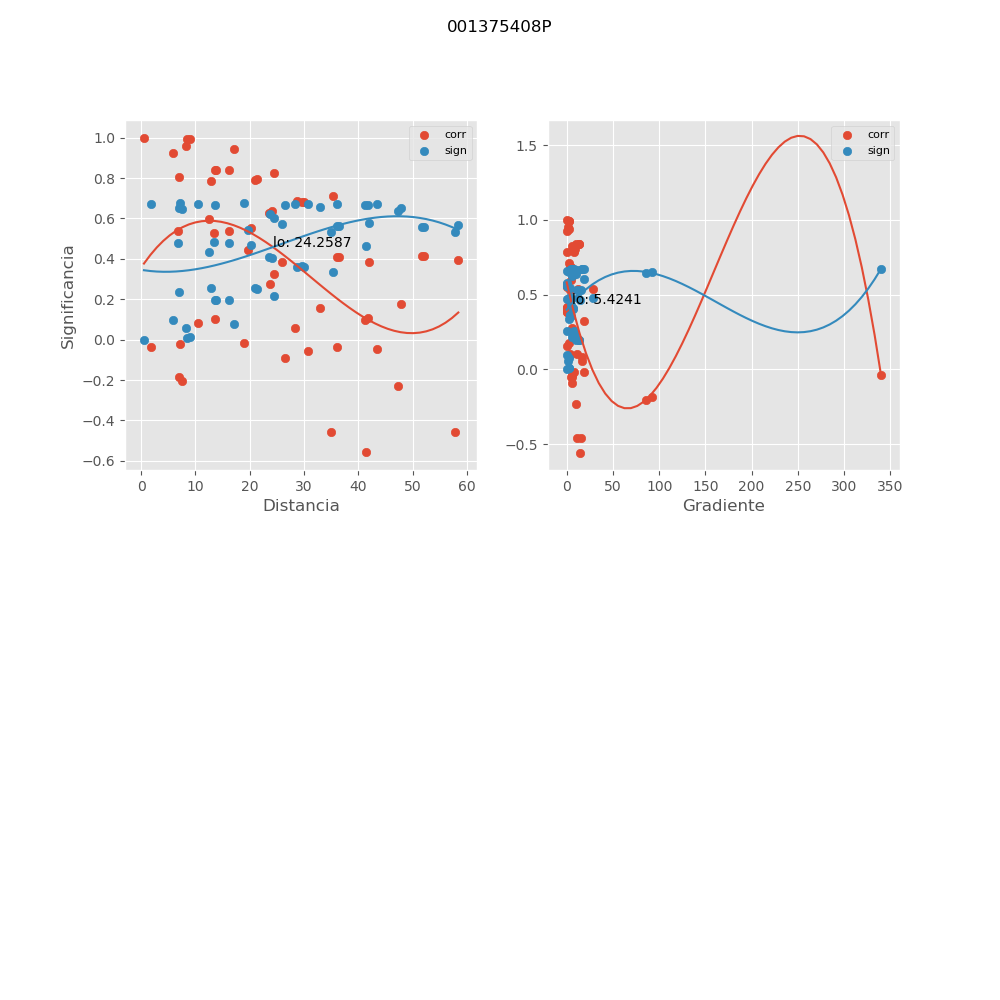

Source data for this figure (header and first rows):
, mx_co, mx_di, mx_gr, mx_si
0, 0.08468, 10.54, 16.81, 0.6696
1, -0.05396, 30.65, 6.202, 0.6725
2, -0.0362, 36.14, 5.289, 0.6736
3, 0.4158, 51.63, 0.3924, 0.5578
4, 0.4139, 52.12, 0.3887, 0.5589
5, 0.3951, 58.39, 0.738, 0.5692
6, -0.4578, 57.76, 11.45, 0.5331
7, 0.9415, 17.14, 2.511, 0.07663
8, 0.2746, 23.74, 5.365, 0.6236
9, -0.0478, 43.37, 4.618, 0.6729
10, 0.552, 20.24, 0.6357, 0.4689
11, 0.3855, 25.85, 0.5385, 0.5742
12, 0.09725, 41.23, 3.808, 0.6681
13, 0.1052, 41.71, 3.764, 0.667
14, 0.1755, 47.86, 2.803, 0.6537
15, -0.2321, 47.25, 10.25, 0.6382
16, -0.02054, 7.107, 18.88, 0.6742
17, 0.5292, 13.38, 3.725, 0.4856
18, 0.1559, 32.87, 0.7021, 0.6581
19, 0.9249, 5.813, 0.1817, 0.09755
20, 0.6289, 23.62, 7.19, 0.4077
21, 0.635, 24.02, 7.07, 0.4025
22, 0.6856, 28.63, 5.135, 0.3575
23, 0.05719, 28.34, 16.63, 0.6723
24, 0.1007, 13.61, 10.8, 0.6676
25, 0.8068, 6.918, 9.064, 0.2355
26, 0.7863, 12.84, 0.7957, 0.2575
27, 0.7881, 21.05, 8.12, 0.2555
28, 0.7928, 21.37, 7.999, 0.2506
29, 0.8255, 24.53, 6.036, 0.2148
30, 0.3236, 24.53, 19.16, 0.6039
31, -0.01784, 19.01, 7.793, 0.6743
32, 0.5976, 12.47, 5.114, 0.4336
33, 0.9562, 8.344, 1.098, 0.05781
34, 0.9999, 0.5133, 0.0, 0.000117
35, 0.9911, 8.928, 2.558, 0.01197
36, -0.2064, 7.429, 86.29, 0.6457
37, 0.4104, 35.97, 0.6332, 0.5609
38, 0.6791, 29.62, 3.617, 0.3634
39, 0.8406, 13.5, 13.33, 0.1978
40, 0.9928, 8.468, 2.697, 0.009697
41, -0.1871, 6.943, 92.33, 0.6509
42, 0.4075, 36.42, 0.6252, 0.5625
43, 0.6815, 30.06, 3.564, 0.3612
44, 0.8416, 13.73, 13.11, 0.1968
45, -0.03821, 1.818, 340, 0.6735
46, 0.3831, 41.93, 0.001525, 0.5755
47, 0.709, 35.29, 2.389, 0.3354
48, 0.8421, 16.19, 9.714, 0.1962
49, -0.5582, 41.48, 14.91, 0.4643
50, -0.4593, 34.88, 15.3, 0.5322
51, 0.5374, 16.21, 28.44, 0.4797
52, 0.5366, 6.709, 12.57, 0.4803
53, -0.09327, 26.43, 5.95, 0.6686
54, 0.4424, 19.73, 3.697, 0.5425
